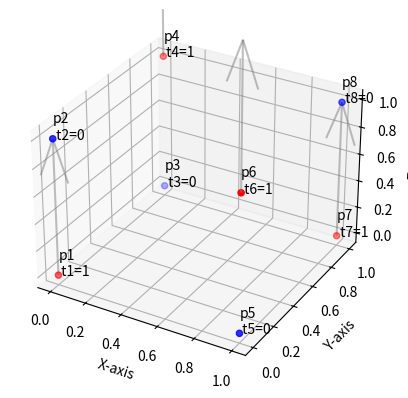

Source code (Python):
import matplotlib.pyplot as plt
from mpl_toolkits.mplot3d import Axes3D

# Create a figure and a 3D axis
fig = plt.figure()
ax = fig.add_subplot(111, projection='3d')

# Define the points
p1 = [0, 0, 0]
p2 = [0, 0, 1]
p3 = [0, 1, 0]
p4 = [0, 1, 1]
p5 = [1, 0, 0]
p6 = [1, 0, 1]
p7 = [1, 1, 0]
p8 = [1, 1, 1]

# Define the associated values
t1 = 1
t2 = 0
t3 = 0
t4 = 1
t5 = 0
t6 = 1
t7 = 1
t8 = 0

# Extract x, y, and z coordinates of all points
points = [p1, p2, p3, p4, p5, p6, p7, p8]
x = [point[0] for point in points]
y = [point[1] for point in points]
z = [point[2] for point in points]

# Plot the points with different colors based on associated values
colors = ['r' if t == 1 else 'b' for t in [t1, t2, t3, t4, t5, t6, t7, t8]]
scatter = ax.scatter(x, y, z, c=colors, marker='o')

# Annotate the points with their coordinates and associated t values
for i, point in enumerate(points):
    ax.text(point[0], point[1], point[2], f'p{i + 1}\n t{i + 1}={eval(f"t{i + 1}")}', fontsize=10, color='black')

# Create vectors for p and t
p_vectors = [(x[i], y[i], z[i]) for i in range(len(points))]
t_vectors = [(0, 0, eval(f't{i + 1}')) for i in range(len(points))]

# Plot vectors
for p_vector, t_vector in zip(p_vectors, t_vectors):
    ax.quiver(p_vector[0], p_vector[1], p_vector[2], t_vector[0], t_vector[1], t_vector[2], color='gray', alpha=0.5)

# Add labels
ax.set_xlabel('X-axis')
ax.set_ylabel('Y-axis')
ax.set_zlabel('Z-axis')

# Display the plot
plt.show()
